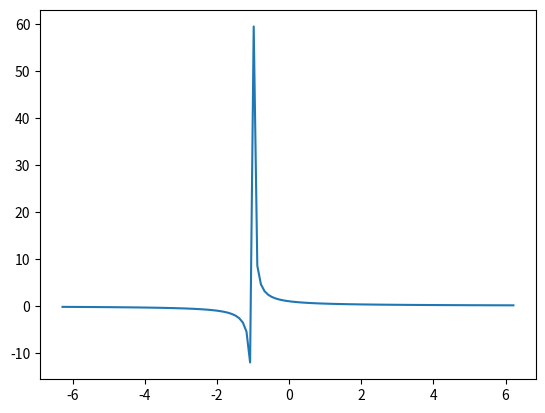

This figure's Python source:
# mporting the required modules 
import matplotlib.pyplot as plt 
import numpy as np 
import math 

# setting the x - coordinates 
x = np.arange(-2*(np.pi), 2*(np.pi), 0.1) 
# setting the corresponding y - coordinates 
#y = (( 2/3 + x )**1/2)/x
#y = math.sin(x)  # не работает
#y = np.sin(x);
y = 1/(x + 1)
# potting the points 
plt.plot(x, y) 
      
# function to show the plot 
plt.show()
